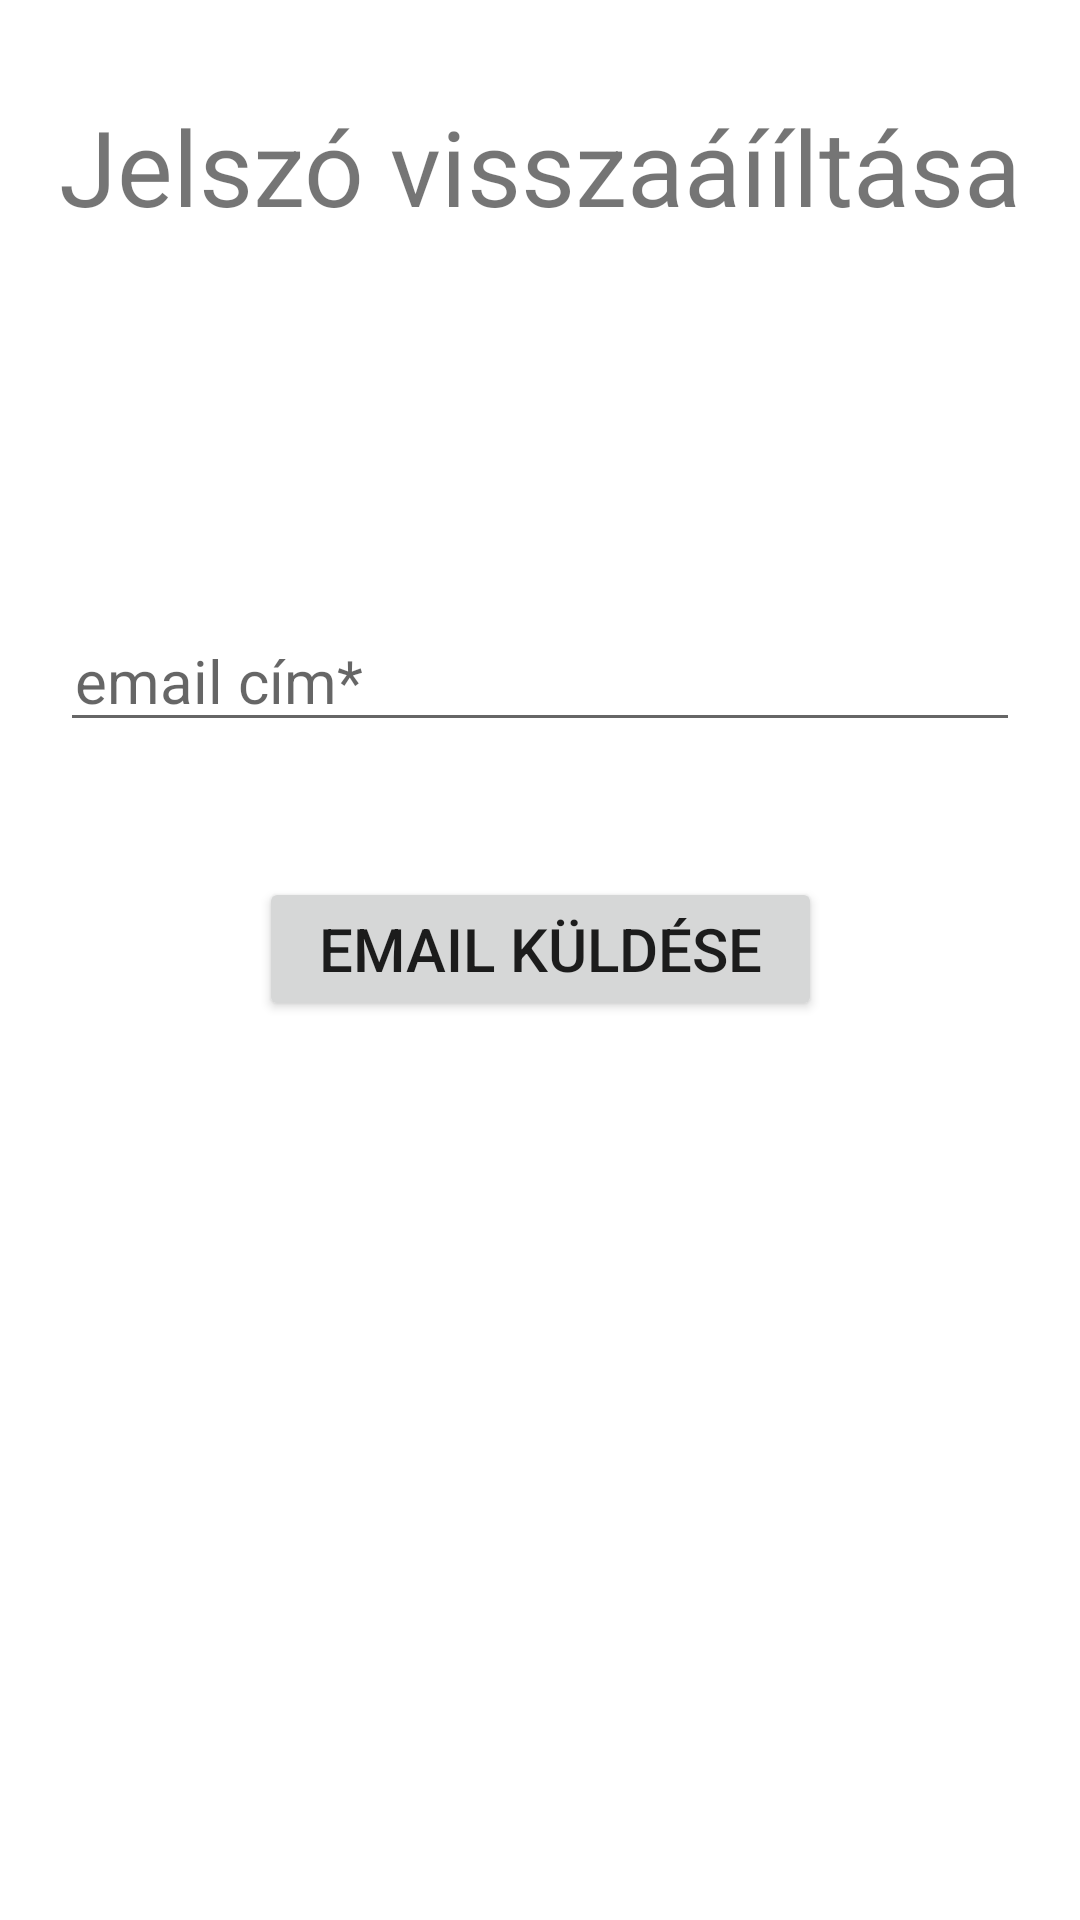

Here is an Android app screen rendered from its layout file. Give the layout XML and the strings, colors and styles it references.
<!-- AndroidManifest.xml: application theme Theme.Zoldseges -->
<!-- res/layout/activity_elfelejtett_jelszo.xml -->
<?xml version="1.0" encoding="utf-8"?>
<ScrollView xmlns:android="http://schemas.android.com/apk/res/android"
    xmlns:app="http://schemas.android.com/apk/res-auto"
    xmlns:tools="http://schemas.android.com/tools"
    android:layout_width="match_parent"
    android:layout_height="match_parent"
    android:fillViewport="true"
    tools:context=".Activitys.FelhasznaloKezeles.ElfelejtettJelszoActivity">

    <androidx.constraintlayout.widget.ConstraintLayout
        android:layout_width="match_parent"
        android:layout_height="wrap_content"
        tools:context=".Activitys.FelhasznaloKezeles.ElfelejtettJelszoActivity">

        <TextView
            android:id="@+id/paswResetText"
            android:layout_width="match_parent"
            android:layout_height="wrap_content"
            android:text="@string/jelsz_visszaallitasa"
            android:textAlignment="center"
            android:textSize="35sp"
            app:layout_constraintBottom_toBottomOf="parent"
            app:layout_constraintTop_toTopOf="parent"
            app:layout_constraintVertical_bias="0.054"
            tools:layout_editor_absoluteX="-16dp" />

        <EditText
            android:id="@+id/resetEmailpsw"
            android:layout_width="match_parent"
            android:layout_height="wrap_content"
            android:layout_margin="20dp"
            android:autofillHints="emailAddress"
            android:hint="@string/email_cim"
            android:inputType="textEmailAddress"
            android:paddingStart="5dp"
            android:paddingEnd="5dp"
            android:textSize="20sp"
            app:layout_constraintBottom_toBottomOf="parent"
            app:layout_constraintEnd_toEndOf="parent"
            app:layout_constraintStart_toStartOf="parent"
            app:layout_constraintTop_toBottomOf="@+id/paswResetText"
            app:layout_constraintVertical_bias="0.219" />

        <TextView
            android:id="@+id/uzenetpswReset"
            android:layout_width="match_parent"
            android:layout_height="wrap_content"
            android:padding="16dp"
            android:text="@string/psw_reset_szoveg"
            android:textSize="16sp"
            android:visibility="gone"
            app:layout_constraintBottom_toBottomOf="parent"
            app:layout_constraintTop_toBottomOf="@+id/resetEmailpsw"
            app:layout_constraintVertical_bias="0.043" />

        <Button
            android:id="@+id/resetpswButton"
            android:layout_width="wrap_content"
            android:layout_height="wrap_content"
            android:layout_marginTop="20dp"
            android:onClick="onEmailKuldese"
            android:paddingStart="20dp"
            android:paddingEnd="20dp"
            android:text="@string/email_kuldese"
            android:textSize="20sp"
            app:layout_constraintBottom_toBottomOf="parent"
            app:layout_constraintEnd_toEndOf="parent"
            app:layout_constraintStart_toStartOf="parent"
            app:layout_constraintTop_toBottomOf="@+id/uzenetpswReset"
            app:layout_constraintVertical_bias="0.026" />

    </androidx.constraintlayout.widget.ConstraintLayout>
</ScrollView>
<!-- resources referenced by this layout -->
<resources>
  <string name="email_cim">email cím*</string>
  <string name="email_kuldese">Email küldése</string>
  <string name="jelsz_visszaallitasa">Jelszó visszaáííltása</string>
  <string name="psw_reset_szoveg"><font size="19">Jelszó visszaállító email sikeresen ki lett küldve a megadott email címre!</font>\n\n\n\n<font size="16">Ha nem érkezik meg az email 5 percen belül kérjük próbálja meg újra!</font></string>
  <style name="Theme.Zoldseges" parent="Theme.MaterialComponents.Light.DarkActionBar">
          
          <item name="colorPrimary">@color/purple_500</item>
          <item name="colorPrimaryVariant">@color/purple_700</item>
          <item name="colorOnPrimary">@color/white</item>
          
          <item name="colorSecondary">@color/teal_200</item>
          <item name="colorSecondaryVariant">@color/teal_700</item>
          <item name="colorOnSecondary">@color/black</item>
          
          <item name="android:statusBarColor">?attr/colorPrimaryVariant</item>
          
          <item name="titleTextColor">#FFF</item>
      </style>
  <color name="purple_500">#70A0C6</color>
  <color name="purple_700">#446F91</color>
  <color name="white">#FFFFFFFF</color>
  <color name="teal_200">#FF03DAC5</color>
  <color name="teal_700">#FF018786</color>
  <color name="black">#FF000000</color>
</resources>
